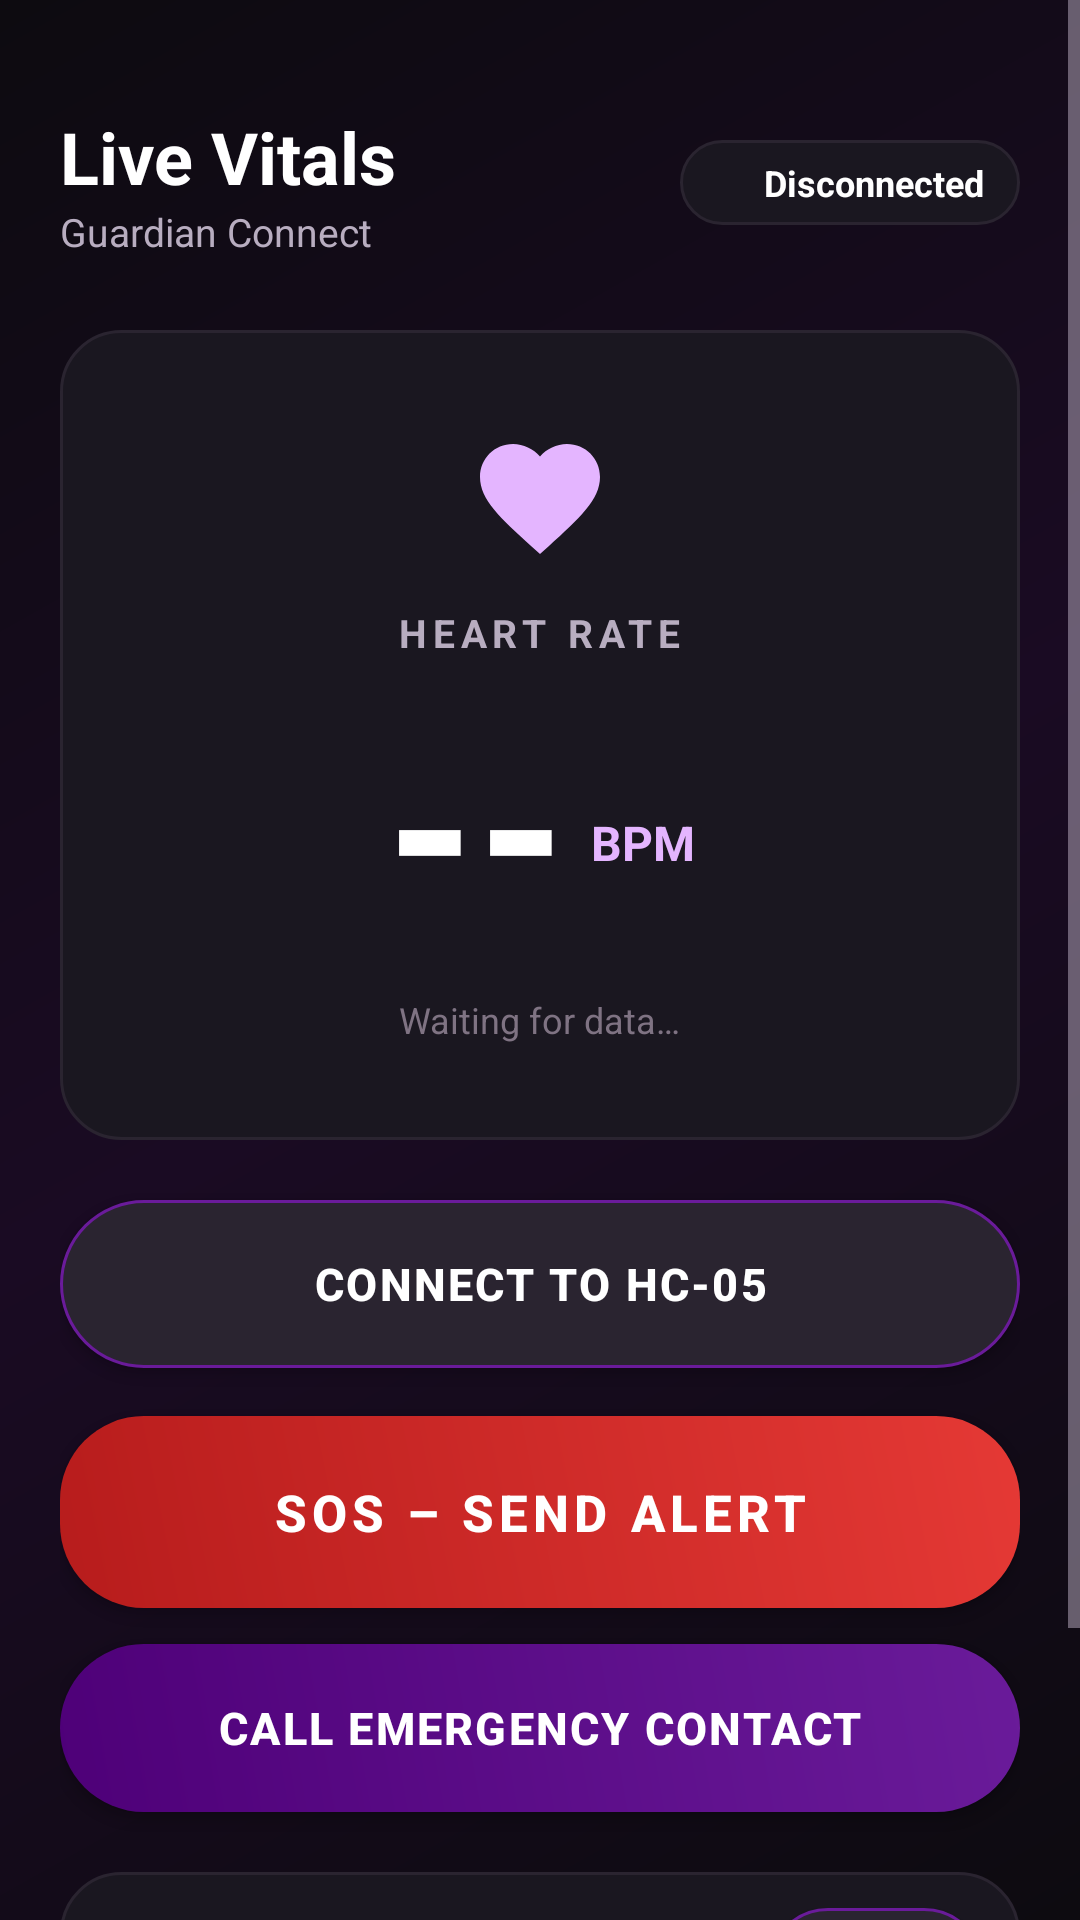

This screen was rendered from an Android layout file. Write that file and the resources it references.
<!-- AndroidManifest.xml: application theme Theme.GuardianConnect -->
<!-- res/layout/activity_dashboard.xml -->
<?xml version="1.0" encoding="utf-8"?>
<ScrollView xmlns:android="http://schemas.android.com/apk/res/android"
    android:layout_width="match_parent"
    android:layout_height="match_parent"
    android:background="@drawable/bg_gradient"
    android:fillViewport="true">

    <LinearLayout
        android:layout_width="match_parent"
        android:layout_height="wrap_content"
        android:orientation="vertical"
        android:padding="20dp">

        
        <LinearLayout
            android:layout_width="match_parent"
            android:layout_height="wrap_content"
            android:layout_marginTop="16dp"
            android:gravity="center_vertical"
            android:orientation="horizontal">

            <LinearLayout
                android:layout_width="0dp"
                android:layout_height="wrap_content"
                android:layout_weight="1"
                android:orientation="vertical">

                <TextView
                    android:layout_width="wrap_content"
                    android:layout_height="wrap_content"
                    android:text="@string/dashboard_title"
                    android:textColor="@color/text_primary"
                    android:textSize="24sp"
                    android:textStyle="bold" />

                <TextView
                    android:layout_width="wrap_content"
                    android:layout_height="wrap_content"
                    android:text="@string/app_name"
                    android:textColor="@color/text_secondary"
                    android:textSize="13sp" />
            </LinearLayout>

            
            <LinearLayout
                android:layout_width="wrap_content"
                android:layout_height="wrap_content"
                android:background="@drawable/bg_card"
                android:gravity="center_vertical"
                android:orientation="horizontal"
                android:paddingStart="10dp"
                android:paddingTop="6dp"
                android:paddingEnd="12dp"
                android:paddingBottom="6dp">

                <View
                    android:id="@+id/statusDot"
                    android:layout_width="10dp"
                    android:layout_height="10dp"
                    android:background="@drawable/dot_disconnected" />

                <TextView
                    android:id="@+id/tvStatus"
                    android:layout_width="wrap_content"
                    android:layout_height="wrap_content"
                    android:layout_marginStart="8dp"
                    android:text="@string/status_disconnected"
                    android:textColor="@color/text_primary"
                    android:textSize="12sp"
                    android:textStyle="bold" />
            </LinearLayout>
        </LinearLayout>

        
        <LinearLayout
            android:layout_width="match_parent"
            android:layout_height="wrap_content"
            android:layout_marginTop="24dp"
            android:background="@drawable/bg_card"
            android:gravity="center"
            android:orientation="vertical"
            android:paddingTop="32dp"
            android:paddingBottom="32dp">

            <ImageView
                android:layout_width="48dp"
                android:layout_height="48dp"
                android:contentDescription="@string/label_heart_rate"
                android:src="@drawable/ic_heart" />

            <TextView
                android:layout_width="wrap_content"
                android:layout_height="wrap_content"
                android:layout_marginTop="12dp"
                android:text="@string/label_heart_rate"
                android:textColor="@color/text_secondary"
                android:textSize="13sp"
                android:letterSpacing="0.15"
                android:textAllCaps="true"
                android:textStyle="bold" />

            <LinearLayout
                android:layout_width="wrap_content"
                android:layout_height="wrap_content"
                android:layout_marginTop="8dp"
                android:gravity="bottom"
                android:orientation="horizontal">

                <TextView
                    android:id="@+id/tvBpm"
                    android:layout_width="wrap_content"
                    android:layout_height="wrap_content"
                    android:text="--"
                    android:textColor="@color/text_primary"
                    android:textSize="72sp"
                    android:textStyle="bold"
                    android:fontFamily="sans-serif-medium" />

                <TextView
                    android:layout_width="wrap_content"
                    android:layout_height="wrap_content"
                    android:layout_marginStart="8dp"
                    android:layout_marginBottom="16dp"
                    android:text="@string/label_bpm"
                    android:textColor="@color/primary_light"
                    android:textSize="16sp"
                    android:textStyle="bold" />
            </LinearLayout>

            <TextView
                android:id="@+id/tvLastUpdate"
                android:layout_width="wrap_content"
                android:layout_height="wrap_content"
                android:layout_marginTop="8dp"
                android:text="Waiting for data…"
                android:textColor="@color/text_hint"
                android:textSize="12sp" />
        </LinearLayout>

        
        <Button
            android:id="@+id/btnConnect"
            android:layout_width="match_parent"
            android:layout_height="56dp"
            android:layout_marginTop="20dp"
            android:background="@drawable/bg_btn_outline"
            android:text="@string/btn_connect_bt"
            android:textColor="@color/text_primary"
            android:textSize="15sp"
            android:textStyle="bold"
            android:letterSpacing="0.05" />

        
        <Button
            android:id="@+id/btnSos"
            android:layout_width="match_parent"
            android:layout_height="64dp"
            android:layout_marginTop="16dp"
            android:background="@drawable/bg_btn_sos"
            android:text="@string/btn_sos"
            android:textColor="@color/white"
            android:textSize="17sp"
            android:textStyle="bold"
            android:letterSpacing="0.1" />

        
        <Button
            android:id="@+id/btnEmergency"
            android:layout_width="match_parent"
            android:layout_height="56dp"
            android:layout_marginTop="12dp"
            android:background="@drawable/bg_btn_primary"
            android:text="@string/btn_emergency"
            android:textColor="@color/white"
            android:textSize="15sp"
            android:textStyle="bold"
            android:letterSpacing="0.05" />

        
        <LinearLayout
            android:layout_width="match_parent"
            android:layout_height="wrap_content"
            android:layout_marginTop="20dp"
            android:background="@drawable/bg_card"
            android:gravity="center_vertical"
            android:orientation="horizontal"
            android:paddingStart="16dp"
            android:paddingTop="12dp"
            android:paddingEnd="12dp"
            android:paddingBottom="12dp">

            <LinearLayout
                android:layout_width="0dp"
                android:layout_height="wrap_content"
                android:layout_weight="1"
                android:orientation="vertical">

                <TextView
                    android:layout_width="wrap_content"
                    android:layout_height="wrap_content"
                    android:text="@string/label_contact"
                    android:textColor="@color/text_secondary"
                    android:textSize="11sp"
                    android:letterSpacing="0.1"
                    android:textAllCaps="true"
                    android:textStyle="bold" />

                <TextView
                    android:id="@+id/tvEmergencyContact"
                    android:layout_width="wrap_content"
                    android:layout_height="wrap_content"
                    android:layout_marginTop="2dp"
                    android:text="@string/label_not_set"
                    android:textColor="@color/text_primary"
                    android:textSize="15sp"
                    android:textStyle="bold" />
            </LinearLayout>

            <Button
                android:id="@+id/btnEditContact"
                android:layout_width="wrap_content"
                android:layout_height="40dp"
                android:background="@drawable/bg_btn_outline"
                android:minWidth="72dp"
                android:paddingStart="16dp"
                android:paddingEnd="16dp"
                android:text="@string/btn_edit"
                android:textColor="@color/text_primary"
                android:textSize="13sp"
                android:textStyle="bold"
                android:letterSpacing="0.05" />

        </LinearLayout>

        
        <TextView
            android:layout_width="wrap_content"
            android:layout_height="wrap_content"
            android:layout_gravity="center"
            android:layout_marginTop="16dp"
            android:layout_marginBottom="16dp"
            android:text="Pair HC-05 in system settings first (PIN 1234 or 0000)"
            android:textColor="@color/text_hint"
            android:textSize="11sp"
            android:gravity="center" />

    </LinearLayout>

</ScrollView>
<!-- resources referenced by this layout -->
<resources>
  <color name="primary_light">#E4B5FF</color>
  <color name="text_hint">#7F7383</color>
  <color name="text_primary">#FFFFFF</color>
  <color name="text_secondary">#B8ADC0</color>
  <color name="white">#FFFFFF</color>
  <!-- drawable bg_btn_outline (drawable) -->
  <?xml version="1.0" encoding="utf-8"?>
  <shape xmlns:android="http://schemas.android.com/apk/res/android"
      android:shape="rectangle">
      <solid android:color="@color/surface_card_light" />
      <stroke
          android:width="1dp"
          android:color="@color/primary" />
      <corners android:radius="28dp" />
  </shape>
  <!-- drawable bg_btn_primary (drawable) -->
  <?xml version="1.0" encoding="utf-8"?>
  <shape xmlns:android="http://schemas.android.com/apk/res/android"
      android:shape="rectangle">
      <gradient
          android:angle="45"
          android:startColor="@color/primary_dark"
          android:endColor="@color/primary"
          android:type="linear" />
      <corners android:radius="28dp" />
  </shape>
  <!-- drawable bg_btn_sos (drawable) -->
  <?xml version="1.0" encoding="utf-8"?>
  <shape xmlns:android="http://schemas.android.com/apk/res/android"
      android:shape="rectangle">
      <gradient
          android:angle="45"
          android:startColor="@color/sos_red_dark"
          android:endColor="@color/sos_red"
          android:type="linear" />
      <corners android:radius="28dp" />
  </shape>
  <!-- drawable bg_card (drawable) -->
  <?xml version="1.0" encoding="utf-8"?>
  <shape xmlns:android="http://schemas.android.com/apk/res/android"
      android:shape="rectangle">
      <solid android:color="@color/surface_card" />
      <stroke
          android:width="1dp"
          android:color="#2A2430" />
      <corners android:radius="20dp" />
  </shape>
  <!-- drawable bg_gradient (drawable) -->
  <?xml version="1.0" encoding="utf-8"?>
  <shape xmlns:android="http://schemas.android.com/apk/res/android"
      android:shape="rectangle">
      <gradient
          android:angle="135"
          android:startColor="#0D0B10"
          android:centerColor="#1A0B23"
          android:endColor="#0D0B10"
          android:type="linear" />
  </shape>
  <!-- drawable ic_heart (drawable) -->
  <vector xmlns:android="http://schemas.android.com/apk/res/android"
      android:width="48dp"
      android:height="48dp"
      android:viewportWidth="24"
      android:viewportHeight="24">
      <path
          android:fillColor="#E4B5FF"
          android:pathData="M12,21.35l-1.45,-1.32C5.4,15.36 2,12.28 2,8.5 2,5.42 4.42,3 7.5,3c1.74,0 3.41,0.81 4.5,2.09C13.09,3.81 14.76,3 16.5,3 19.58,3 22,5.42 22,8.5c0,3.78 -3.4,6.86 -8.55,11.54L12,21.35z" />
  </vector>
  <string name="app_name">Guardian Connect</string>
  <string name="btn_connect_bt">Connect to HC-05</string>
  <string name="btn_edit">Edit</string>
  <string name="btn_emergency">Call Emergency Contact</string>
  <string name="btn_sos">SOS – Send Alert</string>
  <string name="dashboard_title">Live Vitals</string>
  <string name="label_bpm">BPM</string>
  <string name="label_contact">Emergency Contact</string>
  <string name="label_heart_rate">Heart Rate</string>
  <string name="label_not_set">Not set — tap Edit</string>
  <string name="status_disconnected">Disconnected</string>
  <color name="surface_card_light">#2A2430</color>
  <color name="primary">#6A1B9A</color>
  <color name="primary_dark">#4E0078</color>
  <color name="sos_red_dark">#B71C1C</color>
  <color name="sos_red">#E53935</color>
  <color name="surface_card">#1A1720</color>
  <color name="accent">#DA9CFF</color>
  <color name="background_dark">#0D0B10</color>
</resources>
